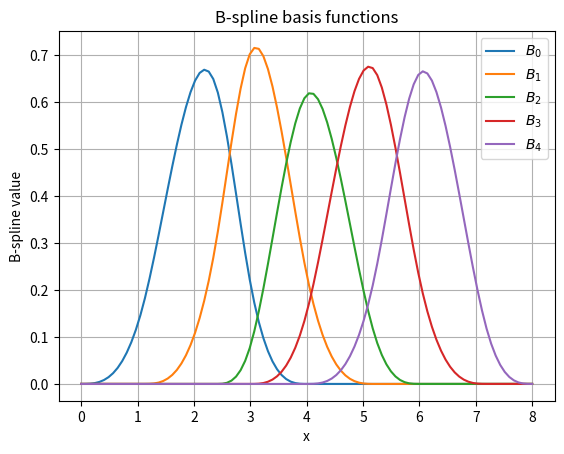

Python code for this plot:
import numpy as np


def eval_bspline_at_point(i: int, d: int, t: np.ndarray, x: float):
    """Evaluate the B-spline basis function of degree d at a given knot vector t.

    This function assumes that the knots are distinct.

    Args:
        i (int): The index of the B-spline basis function.
        d (int): The degree of the B-spline basis function.
        t (np.ndarray): The knot vector.
        x (float): The point at which to evaluate the B-spline basis function.

    Returns:
        float: The value of the B-spline basis function at x.
    """
    if not (t[i] <= x <= t[i + d + 1]):
        return 0.0

    if d == 0:
        return 1.0 if t[i] <= x <= t[i + 1] else 0.0

    left = (x - t[i]) / (t[i + d] - t[i]) if t[i] != t[i + d] else 0.0
    right = (
        (t[i + d + 1] - x) / (t[i + d + 1] - t[i + 1])
        if t[i + 1] != t[i + d + 1]
        else 0.0
    )

    B_left = eval_bspline_at_point(i, d - 1, t, x)
    B_right = eval_bspline_at_point(i + 1, d - 1, t, x)
    return left * B_left + right * B_right


def eval_spline(coeffs: np.ndarray, t: np.ndarray, x: float) -> np.ndarray:
    """Evaluate the B-spline at a given point x.

    Args:
        coeffs (np.ndarray): The coefficients of the B-spline basis functions.
        t (np.ndarray): The knot vector.
        x (float): The point at which to evaluate the B-spline.

    Returns:
        np.ndarray: The value of the B-spline at x.
    """
    d = coeffs.shape[0] - 1
    n = len(t) - d - 1
    result = 0.0

    for i in range(n):
        result += coeffs[i] * eval_bspline_at_point(i, d, t, x)

    return result


if __name__ == "__main__":
    import matplotlib.pyplot as plt

    t = np.array([0, 1.1, 2.4, 3, 4, 5.2, 6.0, 7.2, 8])
    d = 3
    n = len(t) - d - 1

    x_vals = np.linspace(0, 8, 100)

    for i in range(n):
        y_vals = [eval_bspline_at_point(i, d, t, x) for x in x_vals]
        plt.plot(x_vals, y_vals, label=f"$B_{i}$")

    plt.title("B-spline basis functions")
    plt.xlabel("x")
    plt.ylabel("B-spline value")
    plt.legend()
    plt.grid()
    plt.show()
